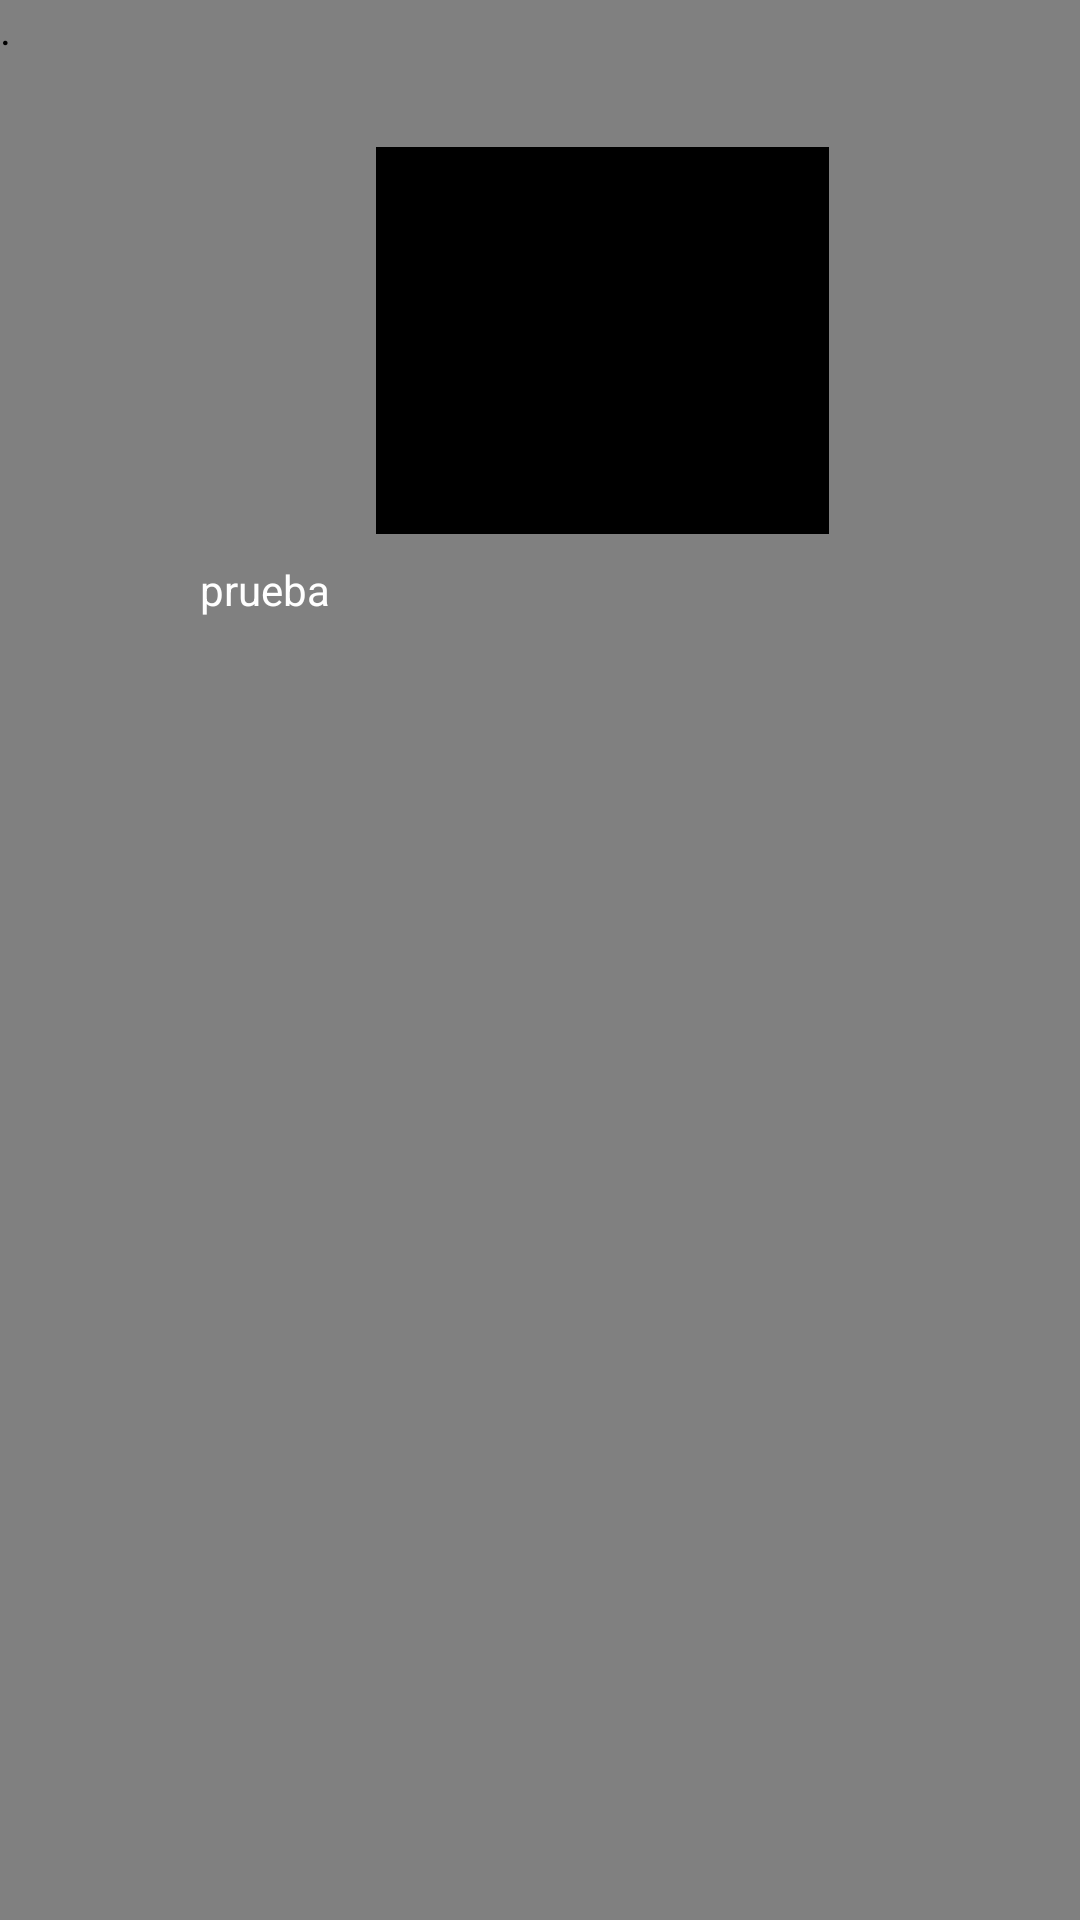

The Android layout XML behind this screen, and the referenced resources:
<!-- AndroidManifest.xml: application theme Theme.Restaurantealfredito -->
<!-- res/layout/mas_detalle.xml -->
<?xml version="1.0" encoding="utf-8"?>
<RelativeLayout xmlns:android="http://schemas.android.com/apk/res/android"
    xmlns:app="http://schemas.android.com/apk/res-auto"
    xmlns:tools="http://schemas.android.com/tools"
    android:layout_width="match_parent"
    android:layout_height="wrap_content"
    android:background="@color/gris">

    <TextView
        android:id="@+id/t"
        android:layout_width="wrap_content"
        android:layout_height="35dp"
        android:shadowColor="@color/black"
        android:text="."
        android:textColor="@color/black" />

    <TextView
        android:id="@+id/txt_detalle_platillo"
        android:layout_width="291dp"
        android:layout_height="173dp"
        android:layout_below="@+id/imageView6"
        android:layout_alignStart="@+id/imageView6"
        android:layout_alignEnd="@+id/imageView6"
        android:layout_marginStart="-59dp"
        android:layout_marginTop="9dp"
        android:layout_marginEnd="-80dp"
        android:text="prueba"
        android:textColor="@color/white" />

    <ImageView
        android:id="@+id/imageView6"

        android:layout_width="151dp"
        android:layout_height="129dp"
        android:layout_below="@+id/t"
        android:layout_alignEnd="@+id/t"
        android:layout_marginTop="14dp"
        android:layout_marginEnd="-273dp"
        android:src="@color/black" />

    tools:srcCompat="@tools:sample/avatars" />

</RelativeLayout>
<!-- resources referenced by this layout -->
<resources>
  <color name="black">#FF000000</color>
  <color name="gris">#808080</color>
  <color name="white">#FFFFFFFF</color>
  <style name="Theme.Restaurantealfredito" parent="Theme.MaterialComponents.DayNight.DarkActionBar">
          
          <item name="colorPrimary">@color/purple_500</item>
          <item name="colorPrimaryVariant">@color/purple_700</item>
          <item name="colorOnPrimary">@color/white</item>
          
          <item name="colorSecondary">@color/teal_200</item>
          <item name="colorSecondaryVariant">@color/teal_700</item>
          <item name="colorOnSecondary">@color/black</item>
          
          <item name="android:statusBarColor" tools:targetApi="l">?attr/colorPrimaryVariant</item>
          
      </style>
  <color name="purple_500">#FF6200EE</color>
  <color name="purple_700">#FF3700B3</color>
  <color name="teal_200">#FF03DAC5</color>
  <color name="teal_700">#FF018786</color>
</resources>
